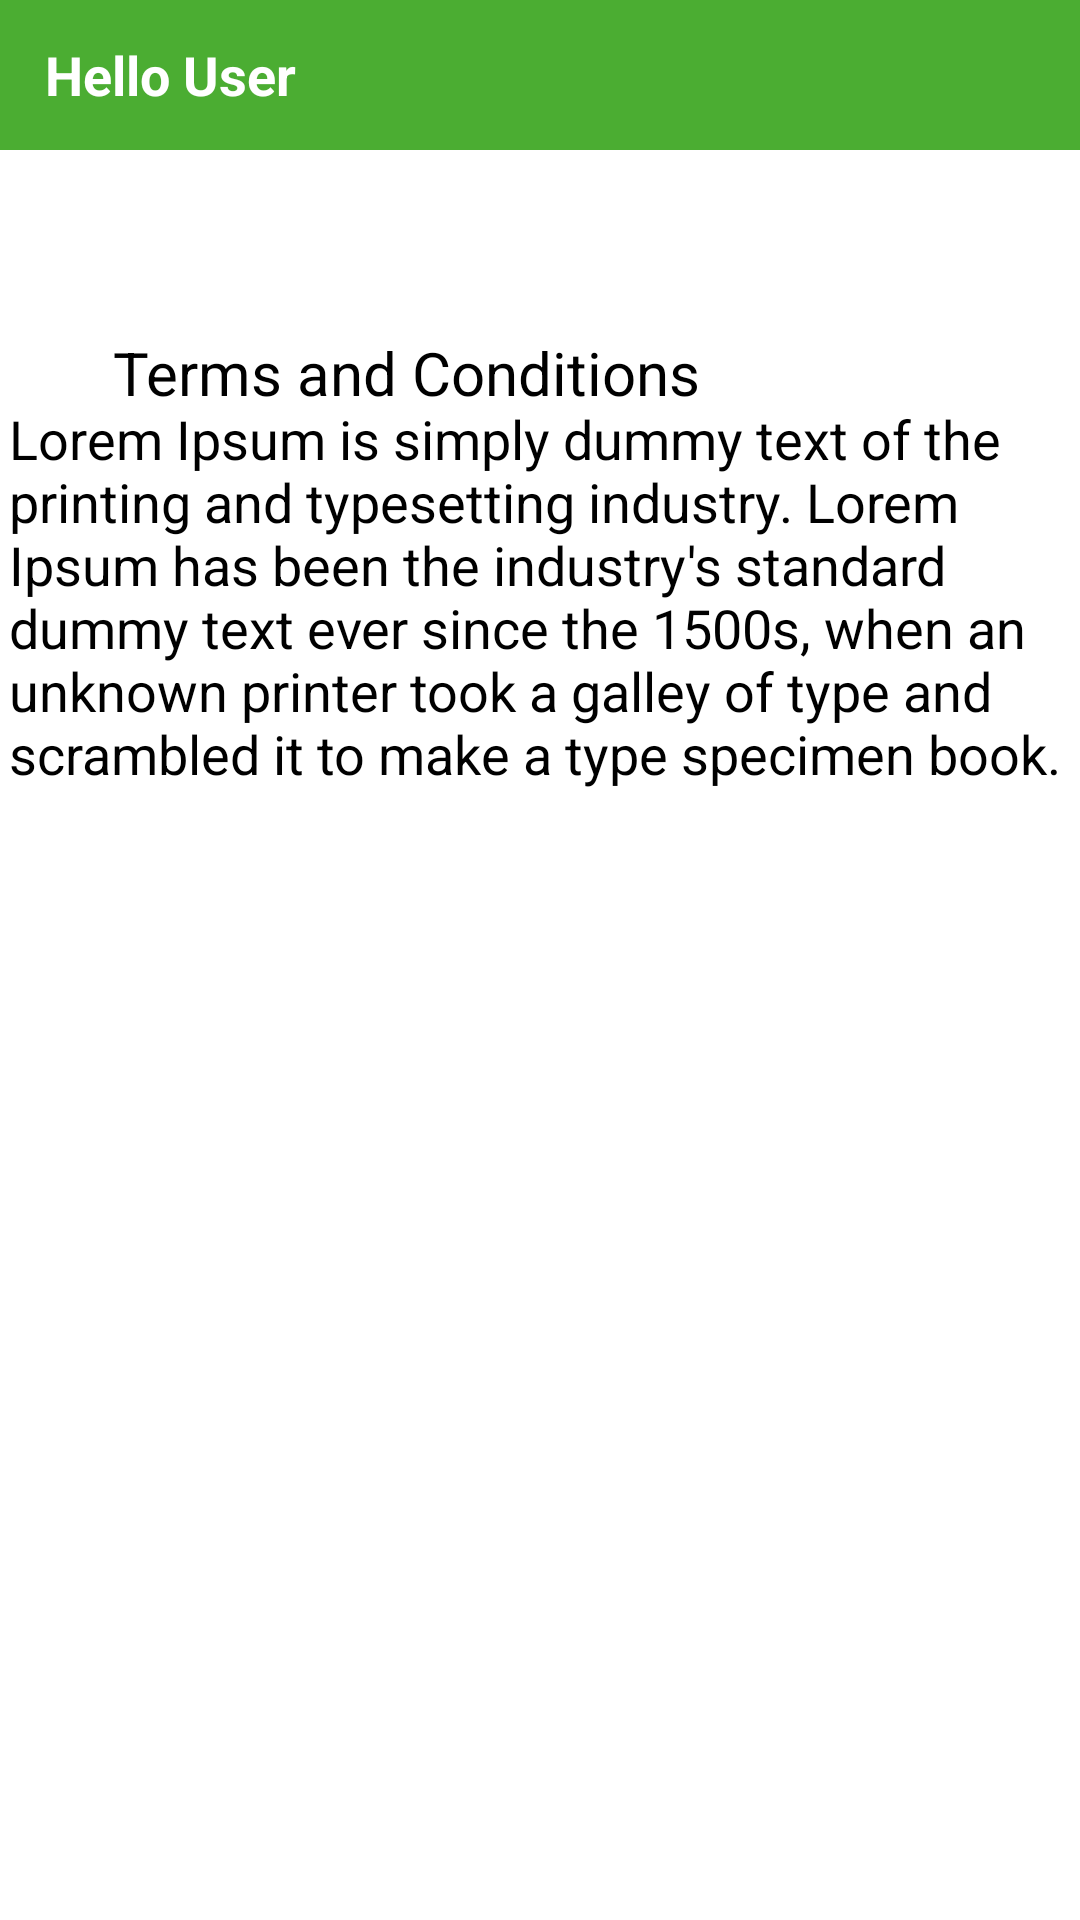

Layout XML and referenced resources for this Android screen:
<!-- AndroidManifest.xml: application theme Theme.Medicap -->
<!-- res/layout/activity_terms_condition.xml -->
<?xml version="1.0" encoding="utf-8"?>
<androidx.constraintlayout.widget.ConstraintLayout xmlns:android="http://schemas.android.com/apk/res/android"
    xmlns:app="http://schemas.android.com/apk/res-auto"
    xmlns:tools="http://schemas.android.com/tools"
    android:layout_width="match_parent"
    android:layout_height="match_parent"
    tools:context=".UI.Terms_Condition_Activity">

    <include
        android:id="@+id/include"
        layout="@layout/main_header" />

    <TextView
        android:layout_width="wrap_content"
        android:layout_height="wrap_content"
        android:layout_margin="20dp"
        android:padding="5dp"
        android:text="Terms and Conditions"
        android:textColor="@color/black"
        android:textSize="20sp"
        app:layout_constraintBottom_toBottomOf="parent"
        app:layout_constraintEnd_toEndOf="parent"
        app:layout_constraintHorizontal_bias="0.112"
        app:layout_constraintStart_toStartOf="parent"
        app:layout_constraintTop_toTopOf="parent"
        app:layout_constraintVertical_bias="0.152" />

    <TextView
        android:layout_width="365dp"
        android:layout_height="248dp"
        android:layout_margin="20dp"
        android:padding="5dp"
        android:text="Lorem Ipsum is simply dummy text of the printing and typesetting industry. Lorem Ipsum has been the industry's standard dummy text ever since the 1500s, when an unknown printer took a galley of type and scrambled it to make a type specimen book."
        android:textColor="@color/black"
        android:textSize="18sp"
        app:layout_constraintBottom_toBottomOf="parent"
        app:layout_constraintEnd_toEndOf="parent"
        app:layout_constraintStart_toStartOf="parent"
        app:layout_constraintTop_toTopOf="parent"
        app:layout_constraintVertical_bias="0.31" />


</androidx.constraintlayout.widget.ConstraintLayout>
<!-- res/layout/main_header.xml (included above) -->
<?xml version="1.0" encoding="utf-8"?>
<LinearLayout xmlns:android="http://schemas.android.com/apk/res/android"
    android:layout_width="match_parent"
    android:layout_height="wrap_content"
    android:background="@color/App_color">


    <ImageView
        android:id="@+id/iv_back"
        android:layout_width="wrap_content"
        android:layout_height="50dp"
        android:src="@drawable/back"
        android:layout_marginStart="10dp"/>


    <TextView
        android:layout_width="wrap_content"
        android:layout_height="wrap_content"
        android:text="Hello User"
        android:textColor="@color/white"
        android:textStyle="bold"
        android:layout_weight="10"
        android:padding="5dp"
        android:textSize="18sp"
        android:layout_gravity="center"/>


    <ImageView
        android:id="@+id/edit_btn"
        android:visibility="gone"
        android:layout_width="30dp"
        android:layout_height="30dp"
        android:layout_gravity="center_vertical"
        android:layout_weight="1"
        android:src="@drawable/ic_baseline_edit_24"
        android:layout_margin="5dp"

        />


</LinearLayout>
<!-- resources referenced by this layout -->
<resources>
  <color name="App_color">#4BAD32</color>
  <color name="black">#FF000000</color>
  <color name="white">#FFFFFFFF</color>
  <style name="Theme.Medicap" parent="Theme.MaterialComponents.DayNight.NoActionBar">
          
          <item name="actionOverflowButtonStyle">@style/MyOverflowButtonStyle</item>
          <item name="colorPrimary">@color/purple_500</item>
          <item name="colorPrimaryVariant">@color/purple_700</item>
          <item name="colorOnPrimary">@color/white</item>
          
          <item name="colorSecondary">@color/teal_200</item>
          <item name="colorSecondaryVariant">@color/teal_700</item>
          <item name="colorOnSecondary">@color/white</item>
          
          <item name="android:statusBarColor">?attr/colorPrimaryVariant</item>
          
      </style>
  <style name="MyOverflowButtonStyle" parent="Widget.AppCompat.ActionButton.Overflow">
  
      </style>
  <color name="purple_500">#FF6200EE</color>
  <color name="purple_700">#FF3700B3</color>
  <color name="teal_200">#FF03DAC5</color>
  <color name="teal_700">#FF018786</color>
</resources>
